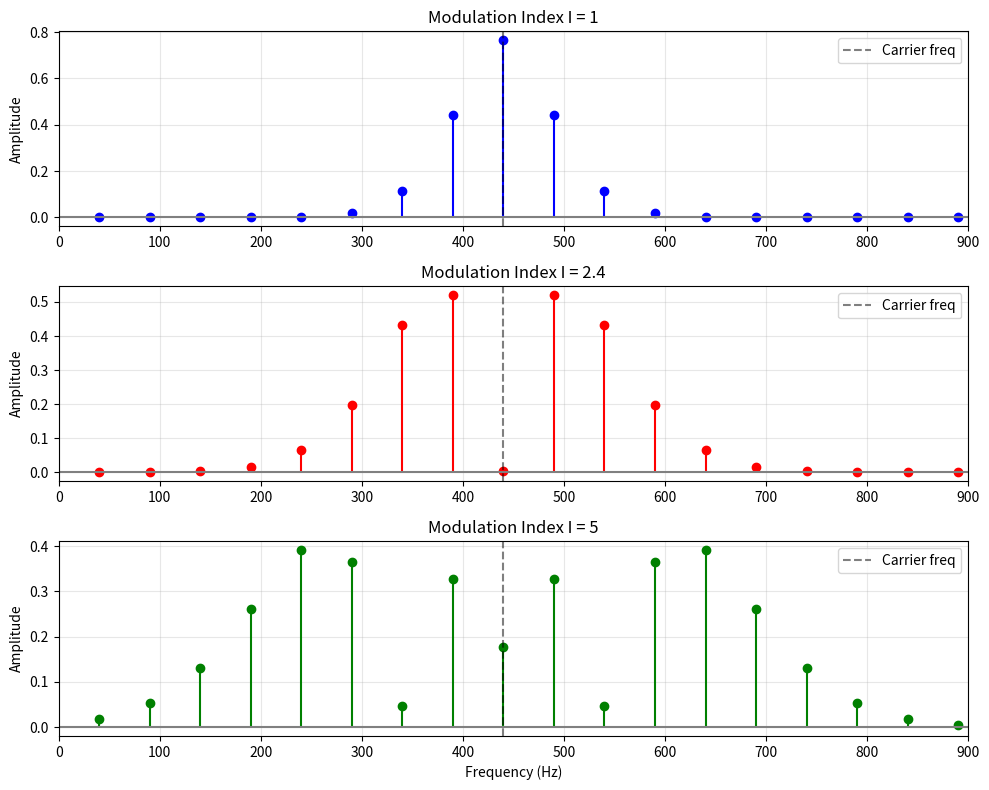

Source code (Python):
"""jacobi-anger 전개로 알 수 있는것들 

1. ✅ Sideband 개수 
   → |J_n(I)| > 0.01 인 것들만 세면 됨
   → I 값이 클수록 많아짐

2. ✅ Sideband 위치
   → f_c ± n*f_m (정확히 계산 가능)

3. ✅ Sideband 레벨
   → A * |J_n(I)| (정확한 진폭)

4. ✅ Sideband 분포 패턴
   → Bessel 함수 그래프로 시각화 가능

5. ✅ 전체 스펙트럼 모양
   → 어떤 소리가 날지 예측 가능

"""

import numpy as np
import matplotlib.pyplot as plt
from scipy.special import jv

fig, axes = plt.subplots(3, 1, figsize=(10, 8))

f_c = 440
f_m = 50

# 세 가지 modulation index
mod_indices = [1, 2.4, 5]
colors = ['b', 'r', 'g']

for idx, (I, color) in enumerate(zip(mod_indices, colors)):
    # n = -10 to +10 까지의 sideband
    n_vals = np.arange(-10, 11)
    frequencies = f_c + n_vals * f_m
    amplitudes = [abs(jv(n, I)) for n in n_vals]
    
    # 스펙트럼 그리기
    axes[idx].stem(frequencies, amplitudes, linefmt=f'{color}-', 
                   markerfmt=f'{color}o', basefmt='gray')
    axes[idx].axvline(f_c, color='black', linestyle='--', 
                      alpha=0.5, label='Carrier freq')
    axes[idx].set_ylabel('Amplitude')
    axes[idx].set_title(f'Modulation Index I = {I}')
    axes[idx].legend()
    axes[idx].grid(True, alpha=0.3)
    axes[idx].set_xlim(0, 900)
    
    # 몇 개의 sideband가 의미있는지 카운트
    significant = sum(1 for amp in amplitudes if amp > 0.01)
    print(f"I = {I}: {significant}개의 의미있는 sideband")

axes[2].set_xlabel('Frequency (Hz)')
plt.tight_layout()
plt.show()

"""jacobi-Anger 전개를 쓰고 있는 부분 

sin(2π*f_c*t + I*sin(2π*f_m*t)) = Σ J_n(I) * sin(2π*(f_c + n*f_m)*t)
                                   ^^^^^^
                                   이게 각 sideband의 진폭!

    => amplitudes = [abs(jv(n, I)) for n in n_vals] 
    : 여기의 jv(n, I) 가 n번째 sideband 의 진폭을 계산하는 jacobi anger 전개부분 

* 아래의 전개식이 자코비 전개 . 그리고 그 각 항의 계수인 J_n(β)가 Bessel 함수

    sin(x + β*sin(y)) = J_0(β)*sin(x)
                    + J_1(β)*sin(x+y) + J_{-1}(β)*sin(x-y)
                    + J_2(β)*sin(x+2y) + J_{-2}(β)*sin(x-2y)
                    + J_3(β)*sin(x+3y) + J_{-3}(β)*sin(x-3y)
                    + ...

피자를 자르는 방법 (Jacobi-Anger)
vs
각 조각의 크기 (Bessel)

"""
